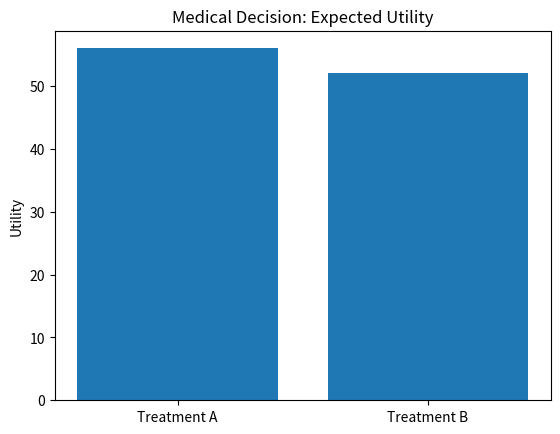

This figure's Python source:
import numpy as np
import matplotlib.pyplot as plt

# Utilities
utilities_A = np.array([100, -30, -80])
probs_A = np.array([0.7, 0.2, 0.1])

utilities_B = np.array([100, -80, -500])
probs_B = np.array([0.85, 0.1, 0.05])

# Expected Utility
EU_A = np.sum(probs_A * utilities_A)
EU_B = np.sum(probs_B * utilities_B)

print("Expected Utility of Treatment A:", EU_A)
print("Expected Utility of Treatment B:", EU_B)

# Plot
labels = ['Treatment A', 'Treatment B']
values = [EU_A, EU_B]

plt.bar(labels, values)
plt.title("Medical Decision: Expected Utility")
plt.ylabel("Utility")

plt.show()
